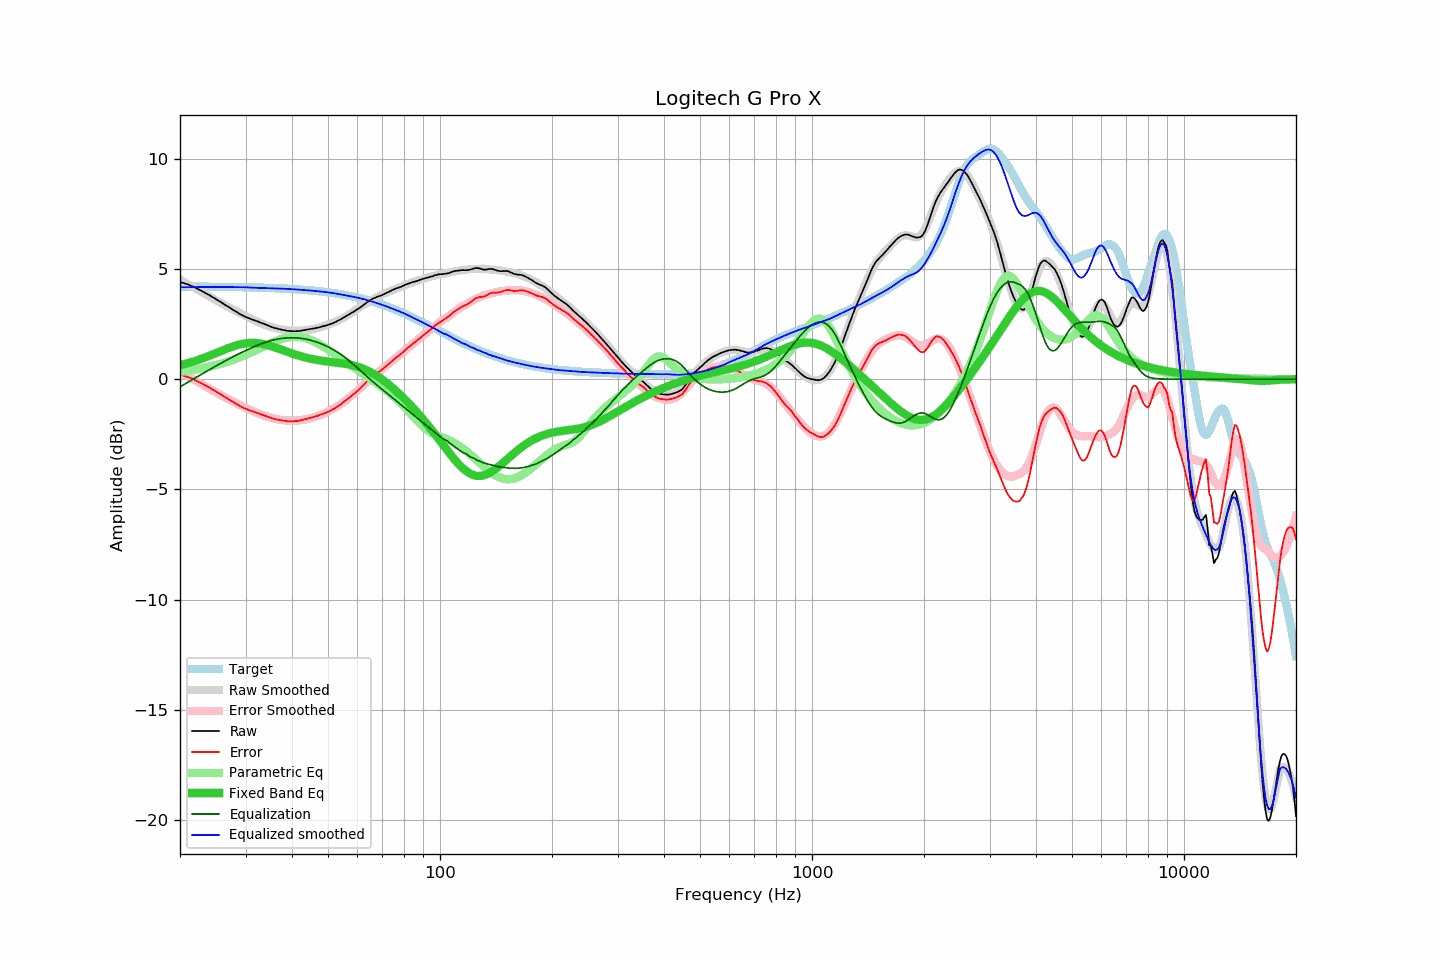

Data behind this chart, as committed beside it:
frequency, raw, error, smoothed, error_smoothed, equalization, parametric_eq, equalized_raw, equalized_smoothed, target
20, 4.41, 0.21, 4.52, 0.35, -0.35, 0.63, 4.06, 4.17, 4.20
21, 4.30, 0.10, 4.31, 0.14, -0.14, 0.73, 4.16, 4.17, 4.20
22, 4.15, -0.05, 4.11, -0.06, 0.06, 0.83, 4.21, 4.18, 4.20
23, 3.98, -0.21, 3.93, -0.25, 0.25, 0.94, 4.23, 4.18, 4.19
24, 3.81, -0.38, 3.75, -0.43, 0.43, 1.06, 4.24, 4.18, 4.19
25, 3.63, -0.56, 3.58, -0.60, 0.60, 1.18, 4.23, 4.18, 4.19
26, 3.45, -0.74, 3.42, -0.76, 0.76, 1.30, 4.21, 4.18, 4.18
27, 3.28, -0.90, 3.27, -0.91, 0.91, 1.41, 4.19, 4.18, 4.18
28, 3.11, -1.07, 3.13, -1.05, 1.05, 1.51, 4.16, 4.17, 4.18
29, 2.95, -1.22, 3.00, -1.18, 1.18, 1.58, 4.13, 4.17, 4.17
30, 2.83, -1.34, 2.87, -1.29, 1.29, 1.63, 4.12, 4.17, 4.17
31, 2.73, -1.43, 2.75, -1.41, 1.41, 1.65, 4.14, 4.15, 4.16
32, 2.65, -1.51, 2.64, -1.51, 1.51, 1.64, 4.16, 4.14, 4.16
33, 2.56, -1.59, 2.54, -1.60, 1.60, 1.61, 4.16, 4.14, 4.15
34, 2.48, -1.66, 2.45, -1.68, 1.68, 1.57, 4.16, 4.13, 4.14
35, 2.39, -1.75, 2.38, -1.74, 1.74, 1.51, 4.13, 4.12, 4.14
36, 2.32, -1.81, 2.32, -1.79, 1.79, 1.44, 4.11, 4.12, 4.13
37, 2.27, -1.85, 2.28, -1.83, 1.83, 1.37, 4.10, 4.11, 4.12
38, 2.23, -1.88, 2.24, -1.86, 1.86, 1.30, 4.09, 4.10, 4.11
39, 2.19, -1.91, 2.22, -1.88, 1.88, 1.23, 4.07, 4.09, 4.10
40, 2.18, -1.91, 2.20, -1.88, 1.88, 1.17, 4.06, 4.08, 4.09
41, 2.18, -1.90, 2.20, -1.87, 1.87, 1.11, 4.05, 4.07, 4.08
42, 2.19, -1.88, 2.20, -1.86, 1.86, 1.05, 4.05, 4.06, 4.07
43, 2.22, -1.83, 2.21, -1.84, 1.84, 1.00, 4.05, 4.04, 4.05
44, 2.25, -1.79, 2.23, -1.80, 1.80, 0.96, 4.05, 4.03, 4.04
45, 2.28, -1.74, 2.26, -1.76, 1.76, 0.92, 4.04, 4.02, 4.02
46, 2.31, -1.70, 2.29, -1.71, 1.71, 0.89, 4.02, 4.00, 4.01
47, 2.34, -1.65, 2.33, -1.66, 1.66, 0.86, 4.00, 3.99, 3.99
48, 2.38, -1.60, 2.37, -1.60, 1.60, 0.84, 3.98, 3.97, 3.97
49, 2.42, -1.54, 2.42, -1.54, 1.54, 0.82, 3.95, 3.96, 3.96
50, 2.46, -1.48, 2.47, -1.47, 1.47, 0.80, 3.92, 3.94, 3.94
51, 2.51, -1.41, 2.53, -1.39, 1.39, 0.78, 3.90, 3.92, 3.92
52, 2.57, -1.33, 2.58, -1.31, 1.31, 0.76, 3.88, 3.89, 3.90
53, 2.64, -1.24, 2.65, -1.22, 1.22, 0.75, 3.86, 3.87, 3.88
54, 2.71, -1.14, 2.71, -1.14, 1.14, 0.73, 3.84, 3.85, 3.85
55, 2.79, -1.04, 2.78, -1.04, 1.04, 0.71, 3.83, 3.82, 3.83
56, 2.87, -0.94, 2.86, -0.94, 0.94, 0.69, 3.81, 3.80, 3.81
57, 2.94, -0.84, 2.94, -0.84, 0.84, 0.67, 3.78, 3.77, 3.78
58, 3.02, -0.74, 3.02, -0.73, 0.73, 0.64, 3.75, 3.75, 3.75
59, 3.09, -0.64, 3.10, -0.62, 0.62, 0.61, 3.71, 3.72, 3.73
60, 3.17, -0.53, 3.19, -0.51, 0.51, 0.57, 3.68, 3.70, 3.70
61, 3.25, -0.42, 3.27, -0.40, 0.40, 0.53, 3.65, 3.67, 3.67
62, 3.34, -0.30, 3.34, -0.29, 0.29, 0.49, 3.63, 3.64, 3.64
63, 3.43, -0.18, 3.42, -0.19, 0.19, 0.44, 3.62, 3.61, 3.61
64, 3.52, -0.06, 3.49, -0.08, 0.08, 0.38, 3.60, 3.57, 3.58
65, 3.59, 0.04, 3.56, 0.02, -0.02, 0.32, 3.57, 3.54, 3.55
66, 3.65, 0.14, 3.62, 0.11, -0.11, 0.26, 3.54, 3.51, 3.51
67, 3.70, 0.22, 3.68, 0.21, -0.21, 0.20, 3.49, 3.47, 3.48
68, 3.74, 0.29, 3.74, 0.30, -0.30, 0.13, 3.44, 3.44, 3.44
69, 3.78, 0.37, 3.79, 0.39, -0.39, 0.05, 3.39, 3.41, 3.41
70, 3.82, 0.45, 3.84, 0.47, -0.47, -0.02, 3.35, 3.37, 3.37
71, 3.87, 0.53, 3.89, 0.56, -0.56, -0.10, 3.31, 3.33, 3.34
72, 3.92, 0.62, 3.93, 0.64, -0.64, -0.18, 3.28, 3.29, 3.30
73, 3.97, 0.71, 3.97, 0.72, -0.72, -0.26, 3.25, 3.25, 3.26
74, 4.02, 0.80, 4.01, 0.80, -0.80, -0.35, 3.22, 3.22, 3.22
75, 4.07, 0.88, 4.06, 0.88, -0.88, -0.43, 3.19, 3.18, 3.18
76, 4.11, 0.96, 4.10, 0.96, -0.96, -0.52, 3.15, 3.14, 3.15
77, 4.14, 1.03, 4.14, 1.04, -1.04, -0.60, 3.10, 3.10, 3.11
78, 4.17, 1.10, 4.18, 1.12, -1.12, -0.69, 3.05, 3.06, 3.07
79, 4.21, 1.18, 4.22, 1.19, -1.19, -0.78, 3.02, 3.03, 3.02
... 553 more rows
